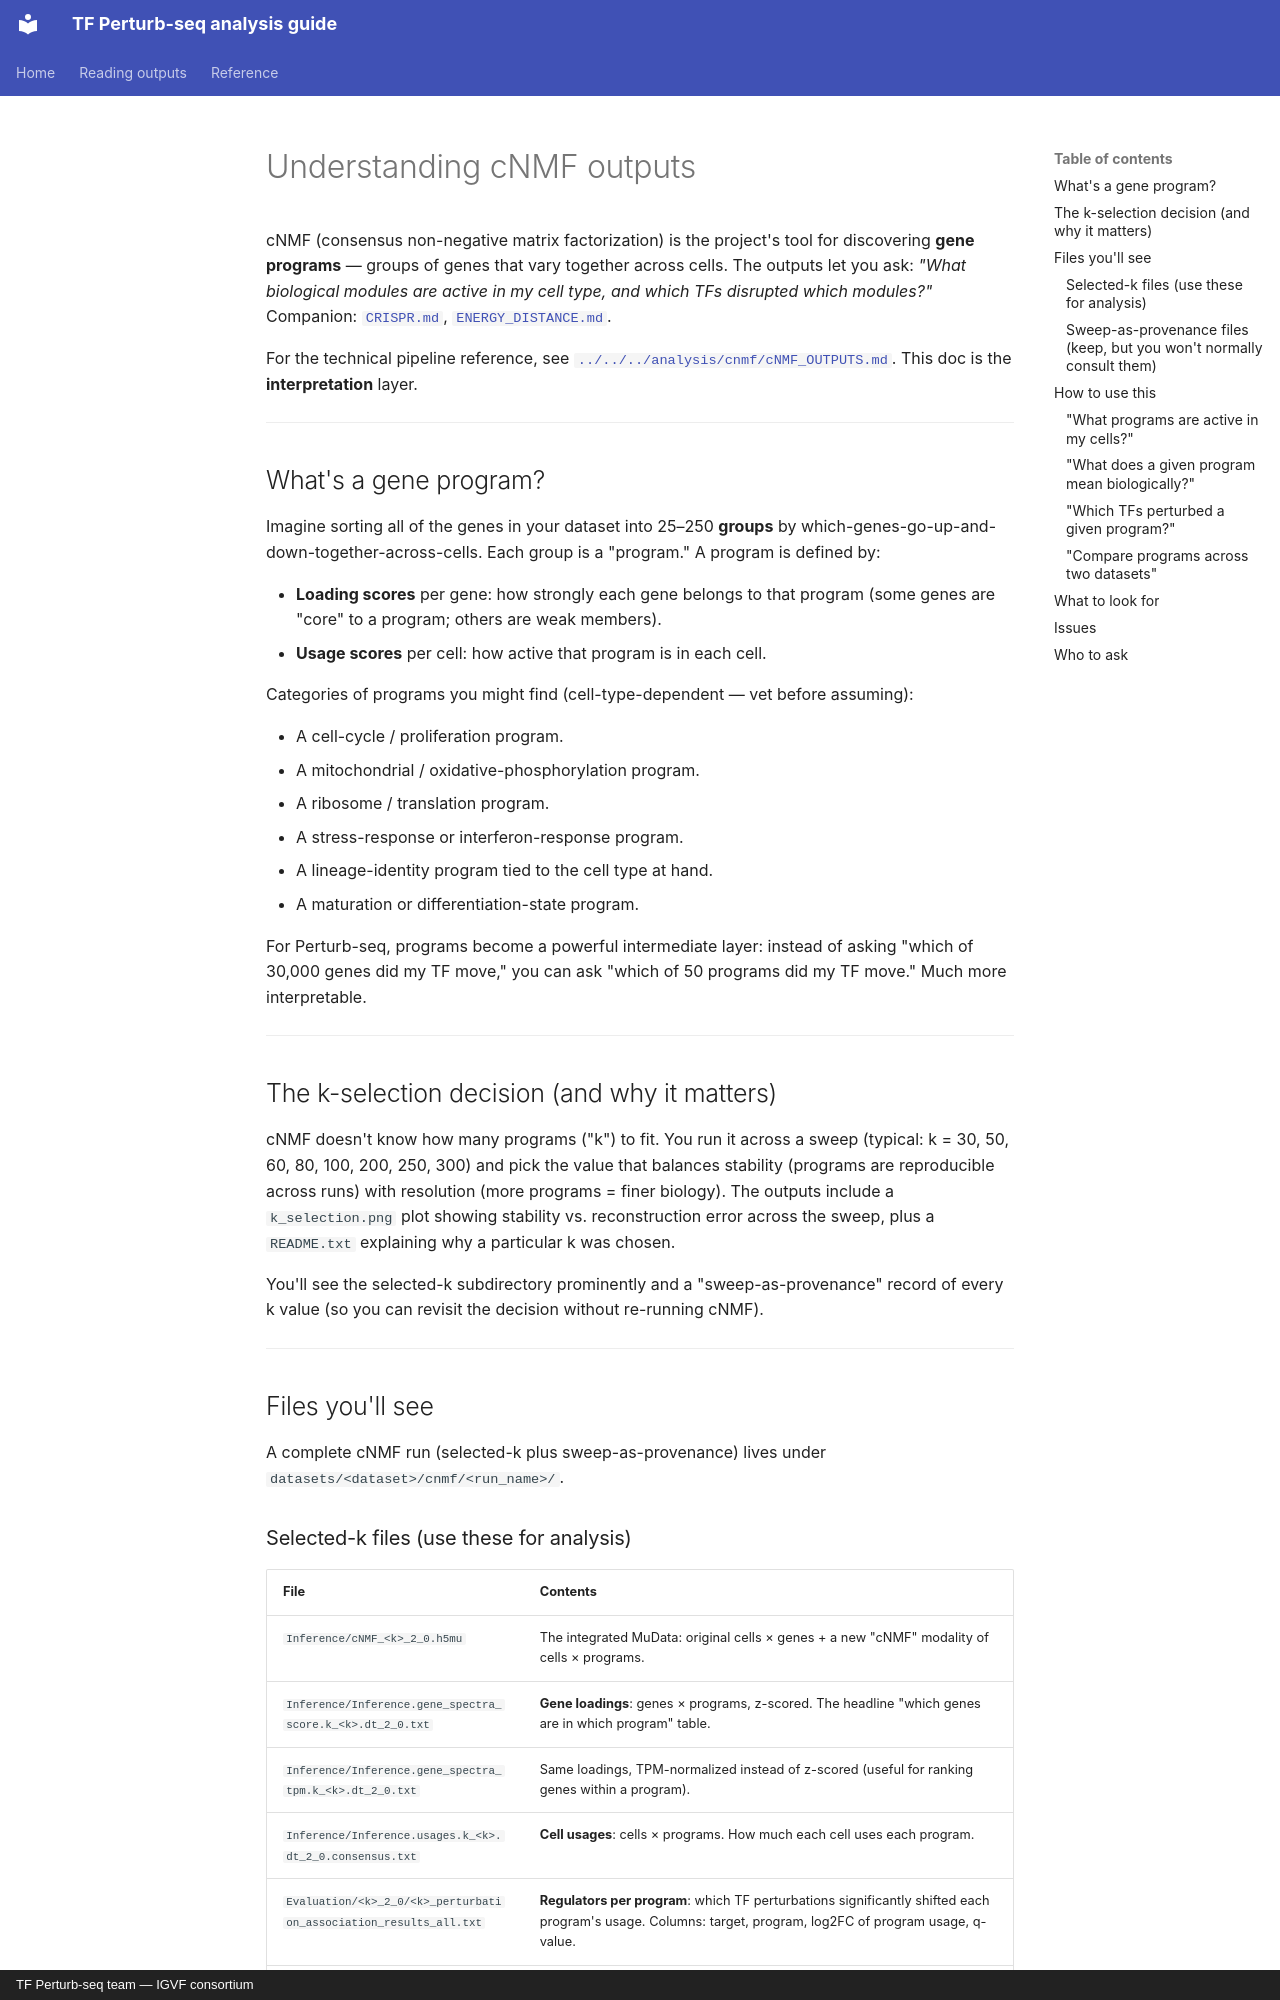

repository: adamklie/tf_perturb_seq · page: CNMF/index.html · generator: mkdocs · copyright: TF Perturb-seq team — IGVF consortium

# Understanding cNMF outputs

cNMF (consensus non-negative matrix factorization) is the project's tool for discovering **gene programs** — groups of genes that vary together across cells. The outputs let you ask: *"What biological modules are active in my cell type, and which TFs disrupted which modules?"* Companion: [`CRISPR.md`](CRISPR.md), [`ENERGY_DISTANCE.md`](ENERGY_DISTANCE.md).

For the technical pipeline reference, see [`../../../analysis/cnmf/cNMF_OUTPUTS.md`](../../../analysis/cnmf/cNMF_OUTPUTS.md). This doc is the **interpretation** layer.

---

## What's a gene program?

Imagine sorting all of the genes in your dataset into 25–250 **groups** by which-genes-go-up-and-down-together-across-cells. Each group is a "program." A program is defined by:

- **Loading scores** per gene: how strongly each gene belongs to that program (some genes are "core" to a program; others are weak members).
- **Usage scores** per cell: how active that program is in each cell.

Categories of programs you might find (cell-type-dependent — vet before assuming):

- A cell-cycle / proliferation program.
- A mitochondrial / oxidative-phosphorylation program.
- A ribosome / translation program.
- A stress-response or interferon-response program.
- A lineage-identity program tied to the cell type at hand.
- A maturation or differentiation-state program.

For Perturb-seq, programs become a powerful intermediate layer: instead of asking "which of 30,000 genes did my TF move," you can ask "which of 50 programs did my TF move." Much more interpretable.

---

## The k-selection decision (and why it matters)

cNMF doesn't know how many programs ("k") to fit. You run it across a sweep (typical: k = 30, 50, 60, 80, 100, 200, 250, 300) and pick the value that balances stability (programs are reproducible across runs) with resolution (more programs = finer biology). The outputs include a `k_selection.png` plot showing stability vs. reconstruction error across the sweep, plus a `README.txt` explaining why a particular k was chosen.

You'll see the selected-k subdirectory prominently and a "sweep-as-provenance" record of every k value (so you can revisit the decision without re-running cNMF).

---

## Files you'll see

A complete cNMF run (selected-k plus sweep-as-provenance) lives under `datasets/<dataset>/cnmf/<run_name>/`.
